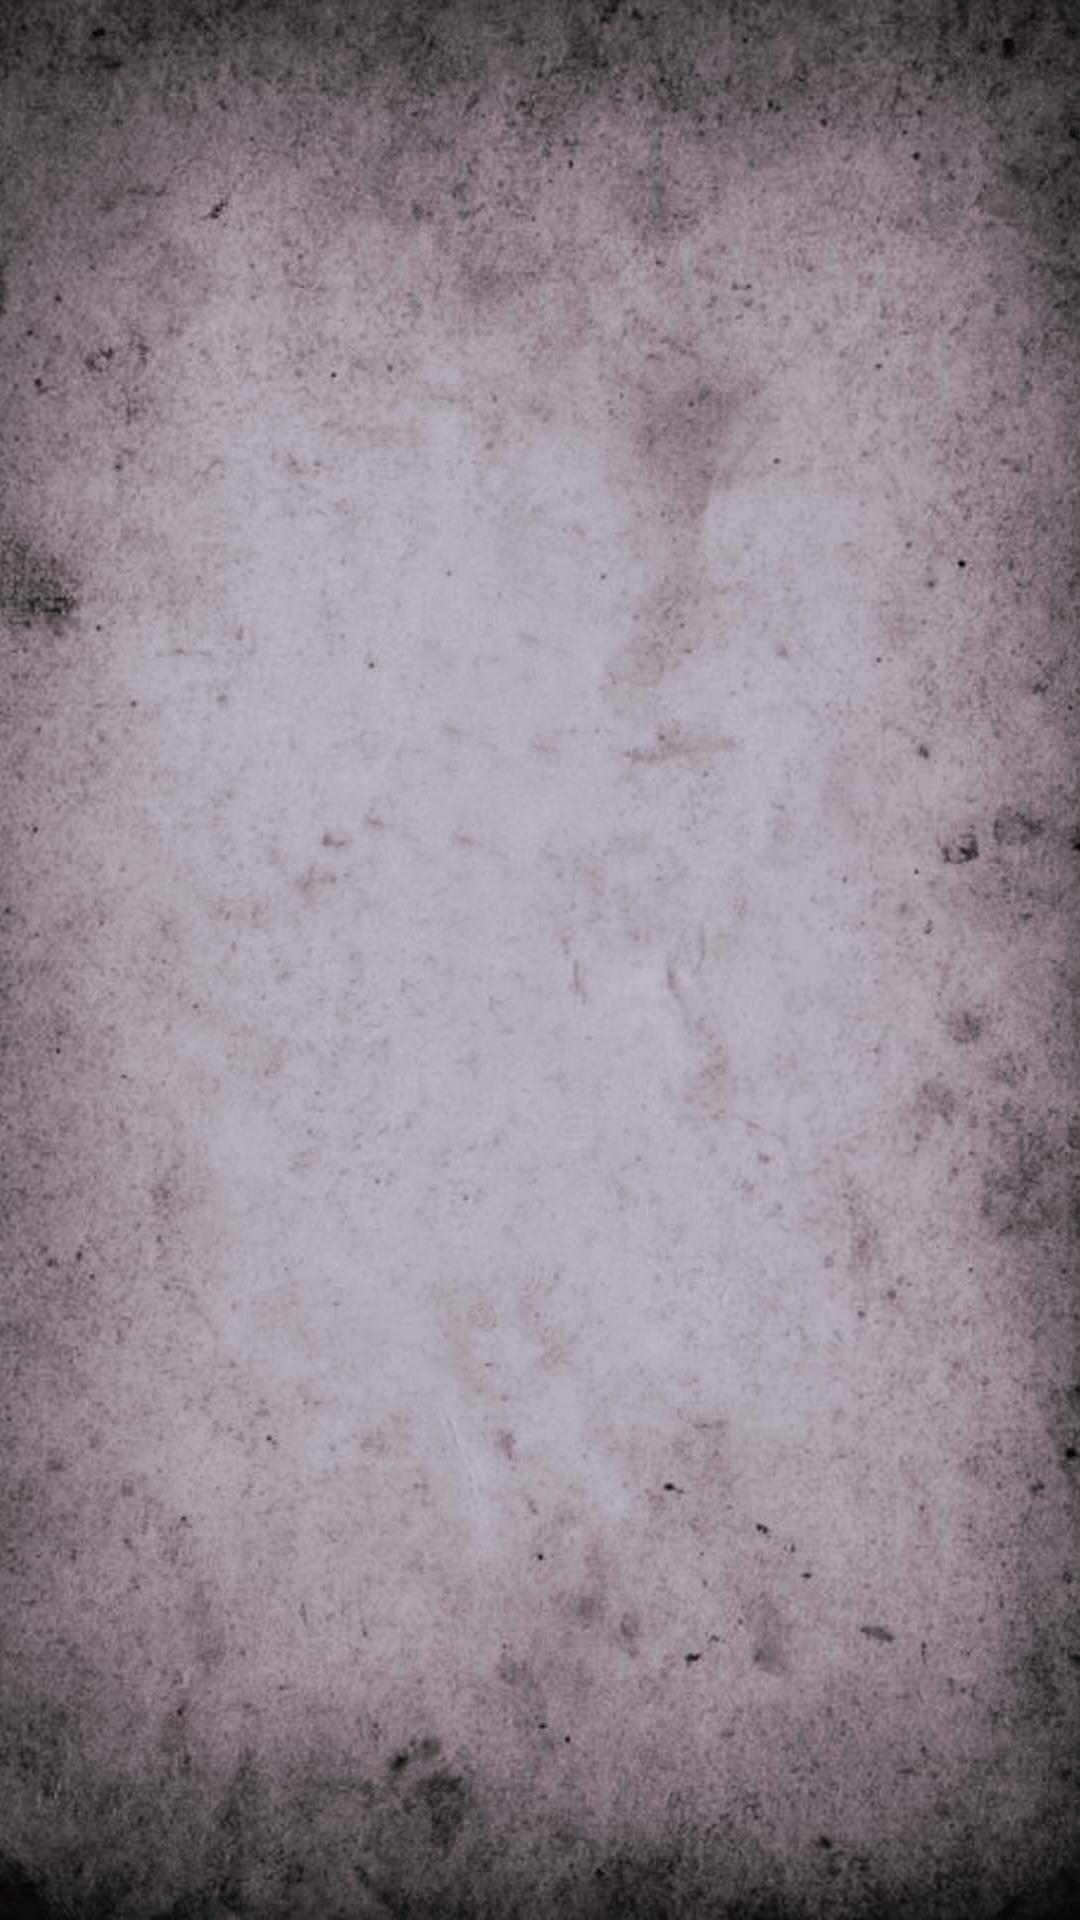

Reconstruct the res/layout file that produces this screen, plus the resources it refers to.
<!-- AndroidManifest.xml: application theme Theme.ExamenU1 -->
<!-- res/layout/activity_menu_grid.xml -->
<?xml version="1.0" encoding="utf-8"?>
<LinearLayout xmlns:android="http://schemas.android.com/apk/res/android"
    xmlns:app="http://schemas.android.com/apk/res-auto"
    xmlns:tools="http://schemas.android.com/tools"
    android:layout_width="match_parent"
    android:layout_height="match_parent"
    android:orientation="vertical"
    tools:context=".menu_grid"
    android:background="@color/buttons">
    <LinearLayout
        android:layout_width="match_parent"
        android:layout_height="match_parent"
        android:background="@drawable/background"
        android:orientation="vertical">
        <ImageView
            android:src="@drawable/logo"
            android:layout_width="match_parent"
            android:layout_height="150dp"
            android:layout_marginTop="50dp"/>
        <ListView
            android:id="@+id/menu_item_list"
            android:layout_width="match_parent"
            android:layout_height="match_parent"/>
    </LinearLayout>
</LinearLayout>
<!-- resources referenced by this layout -->
<resources>
  <!-- drawable background: jpg bitmap (drawable-xxxhdpi, 129233 bytes) -->
</resources>
